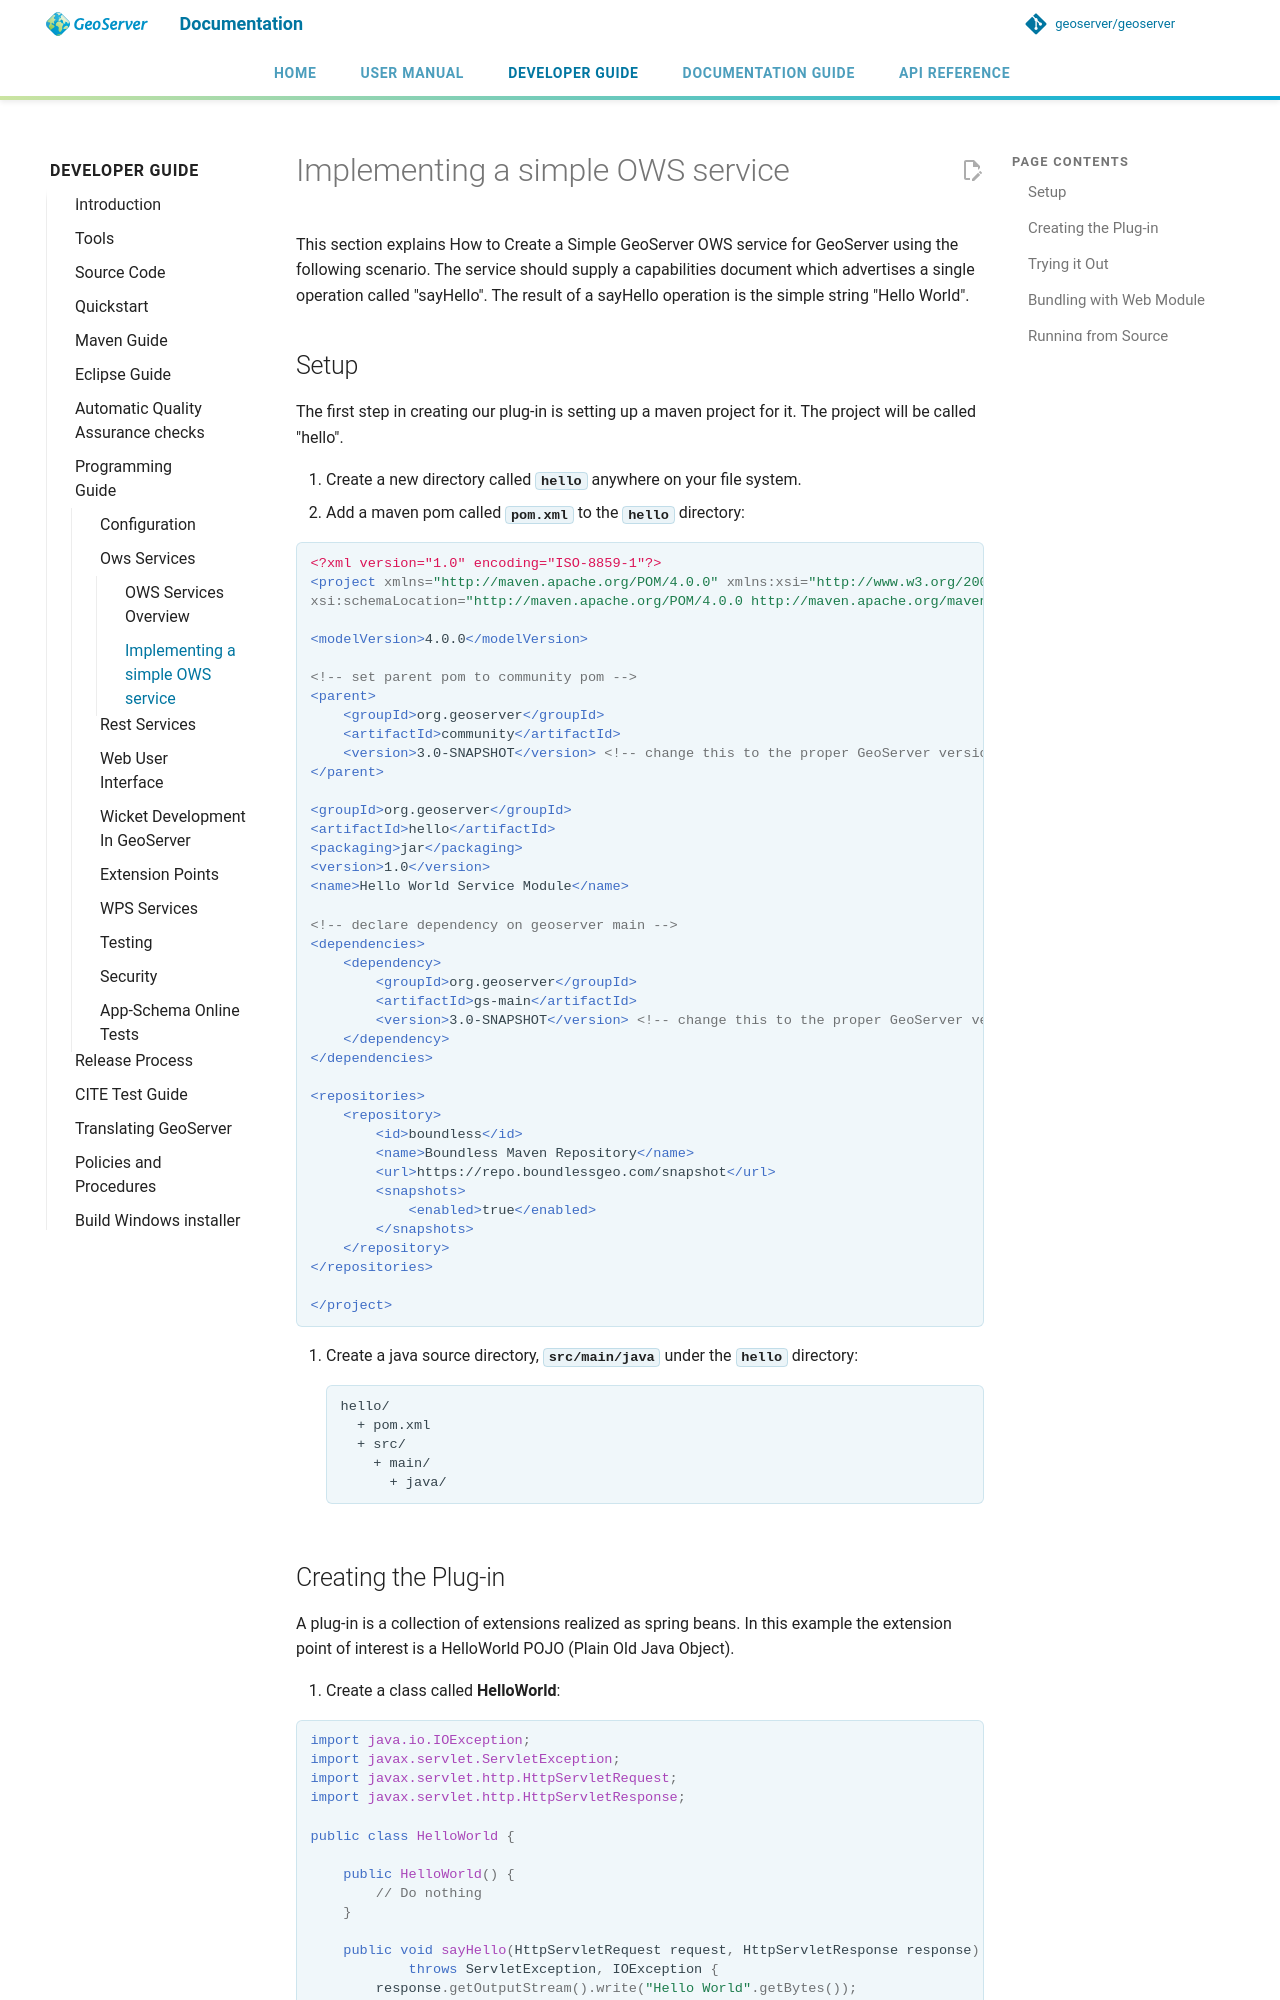

repository: petersmythe/geoserver · page: latest/en/developer/programming-guide/ows-services/implementing/index.html · generator: mkdocs

# Implementing a simple OWS service

This section explains How to Create a Simple GeoServer OWS service for GeoServer using the following scenario. The service should supply a capabilities document which advertises a single operation called "sayHello". The result of a sayHello operation is the simple string "Hello World".

## Setup

The first step in creating our plug-in is setting up a maven project for it. The project will be called "hello".

1.  Create a new directory called **`hello`** anywhere on your file system.
2.  Add a maven pom called **`pom.xml`** to the **`hello`** directory:

```xml
<?xml version="1.0" encoding="ISO-8859-1"?>
<project xmlns="http://maven.apache.org/POM/4.0.0" xmlns:xsi="http://www.w3.org/2001/XMLSchema-instance"
xsi:schemaLocation="http://maven.apache.org/POM/4.0.0 http://maven.apache.org/maven-v4_0_0.xsd">

<modelVersion>4.0.0</modelVersion>

<!-- set parent pom to community pom -->
<parent>
    <groupId>org.geoserver</groupId>
    <artifactId>community</artifactId>
    <version>3.0-SNAPSHOT</version> <!-- change this to the proper GeoServer version -->
</parent>  

<groupId>org.geoserver</groupId>
<artifactId>hello</artifactId>
<packaging>jar</packaging>
<version>1.0</version>
<name>Hello World Service Module</name>

<!-- declare dependency on geoserver main -->
<dependencies>
    <dependency>
        <groupId>org.geoserver</groupId>
        <artifactId>gs-main</artifactId>
        <version>3.0-SNAPSHOT</version> <!-- change this to the proper GeoServer version -->
    </dependency>
</dependencies>

<repositories>
    <repository>
        <id>boundless</id>
        <name>Boundless Maven Repository</name>
        <url>https://repo.boundlessgeo.com/snapshot</url>
        <snapshots>
            <enabled>true</enabled>
        </snapshots>
    </repository>
</repositories>

</project>
```

1.  Create a java source directory, **`src/main/java`** under the **`hello`** directory:

        hello/
          + pom.xml
          + src/
            + main/
              + java/
